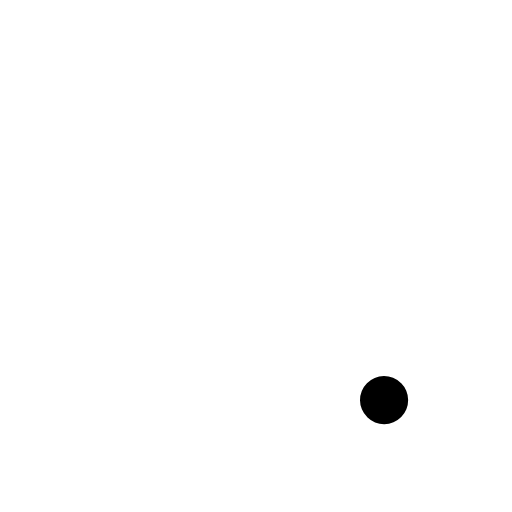
t = 0.00 s
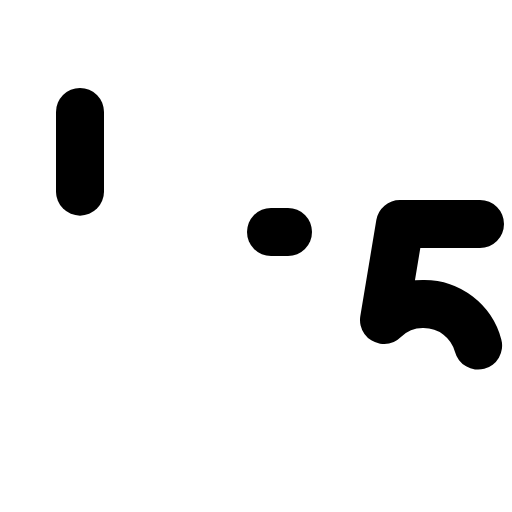
t = 0.90 s
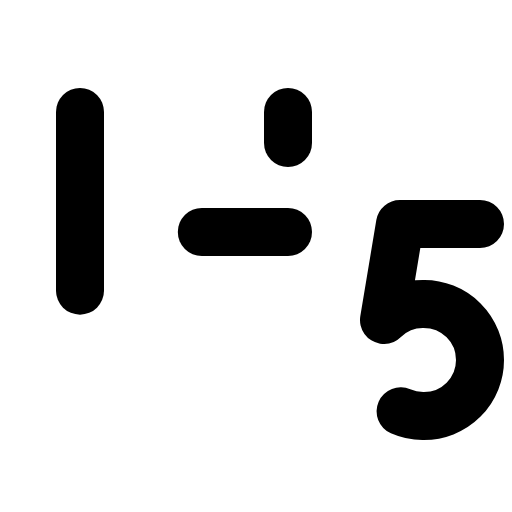
t = 1.28 s
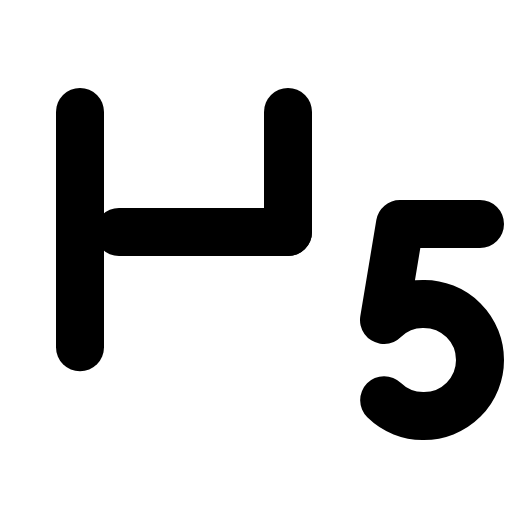
t = 1.65 s
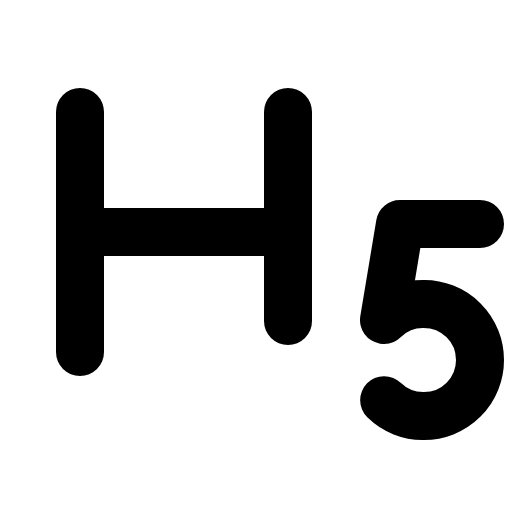
t = 2.03 s
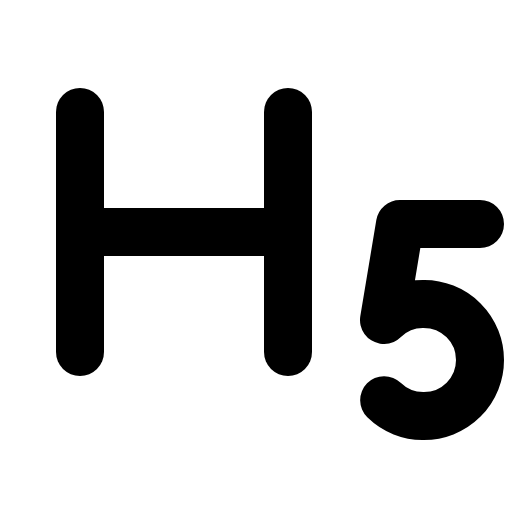
t = 2.40 s

The animated SVG that drew these frames (rendered in a browser with its animation timeline set to each time). Animation: 1 CSS @keyframes rule; one cycle of 2.40 s.

<svg xmlns="http://www.w3.org/2000/svg" viewBox="0 0 256 256">
  <style>
    .draw-line {
      stroke-dasharray: 1;
      stroke-dashoffset: 1;
      animation: phosphor-draw-in 1.5s ease-in-out forwards;
    }
    @keyframes phosphor-draw-in {
      to { stroke-dashoffset: 0; }
    }
  </style><rect width="256" height="256" fill="none"/><path d="M240,112H200l-8,48a27.57,27.57,0,0,1,20-8,28,28,0,0,1,0,56,27.57,27.57,0,0,1-20-8" fill="none" stroke="currentColor" stroke-linecap="round" stroke-linejoin="round" stroke-width="24" class="draw-line" pathLength="1" style="animation-delay: 0s"/><line x1="40" y1="56" x2="40" y2="176" fill="none" stroke="currentColor" stroke-linecap="round" stroke-linejoin="round" stroke-width="24" class="draw-line" pathLength="1" style="animation-delay: 0.3s"/><line x1="144" y1="116" x2="40" y2="116" fill="none" stroke="currentColor" stroke-linecap="round" stroke-linejoin="round" stroke-width="24" class="draw-line" pathLength="1" style="animation-delay: 0.6s"/><line x1="144" y1="56" x2="144" y2="176" fill="none" stroke="currentColor" stroke-linecap="round" stroke-linejoin="round" stroke-width="24" class="draw-line" pathLength="1" style="animation-delay: 0.9s"/></svg>
